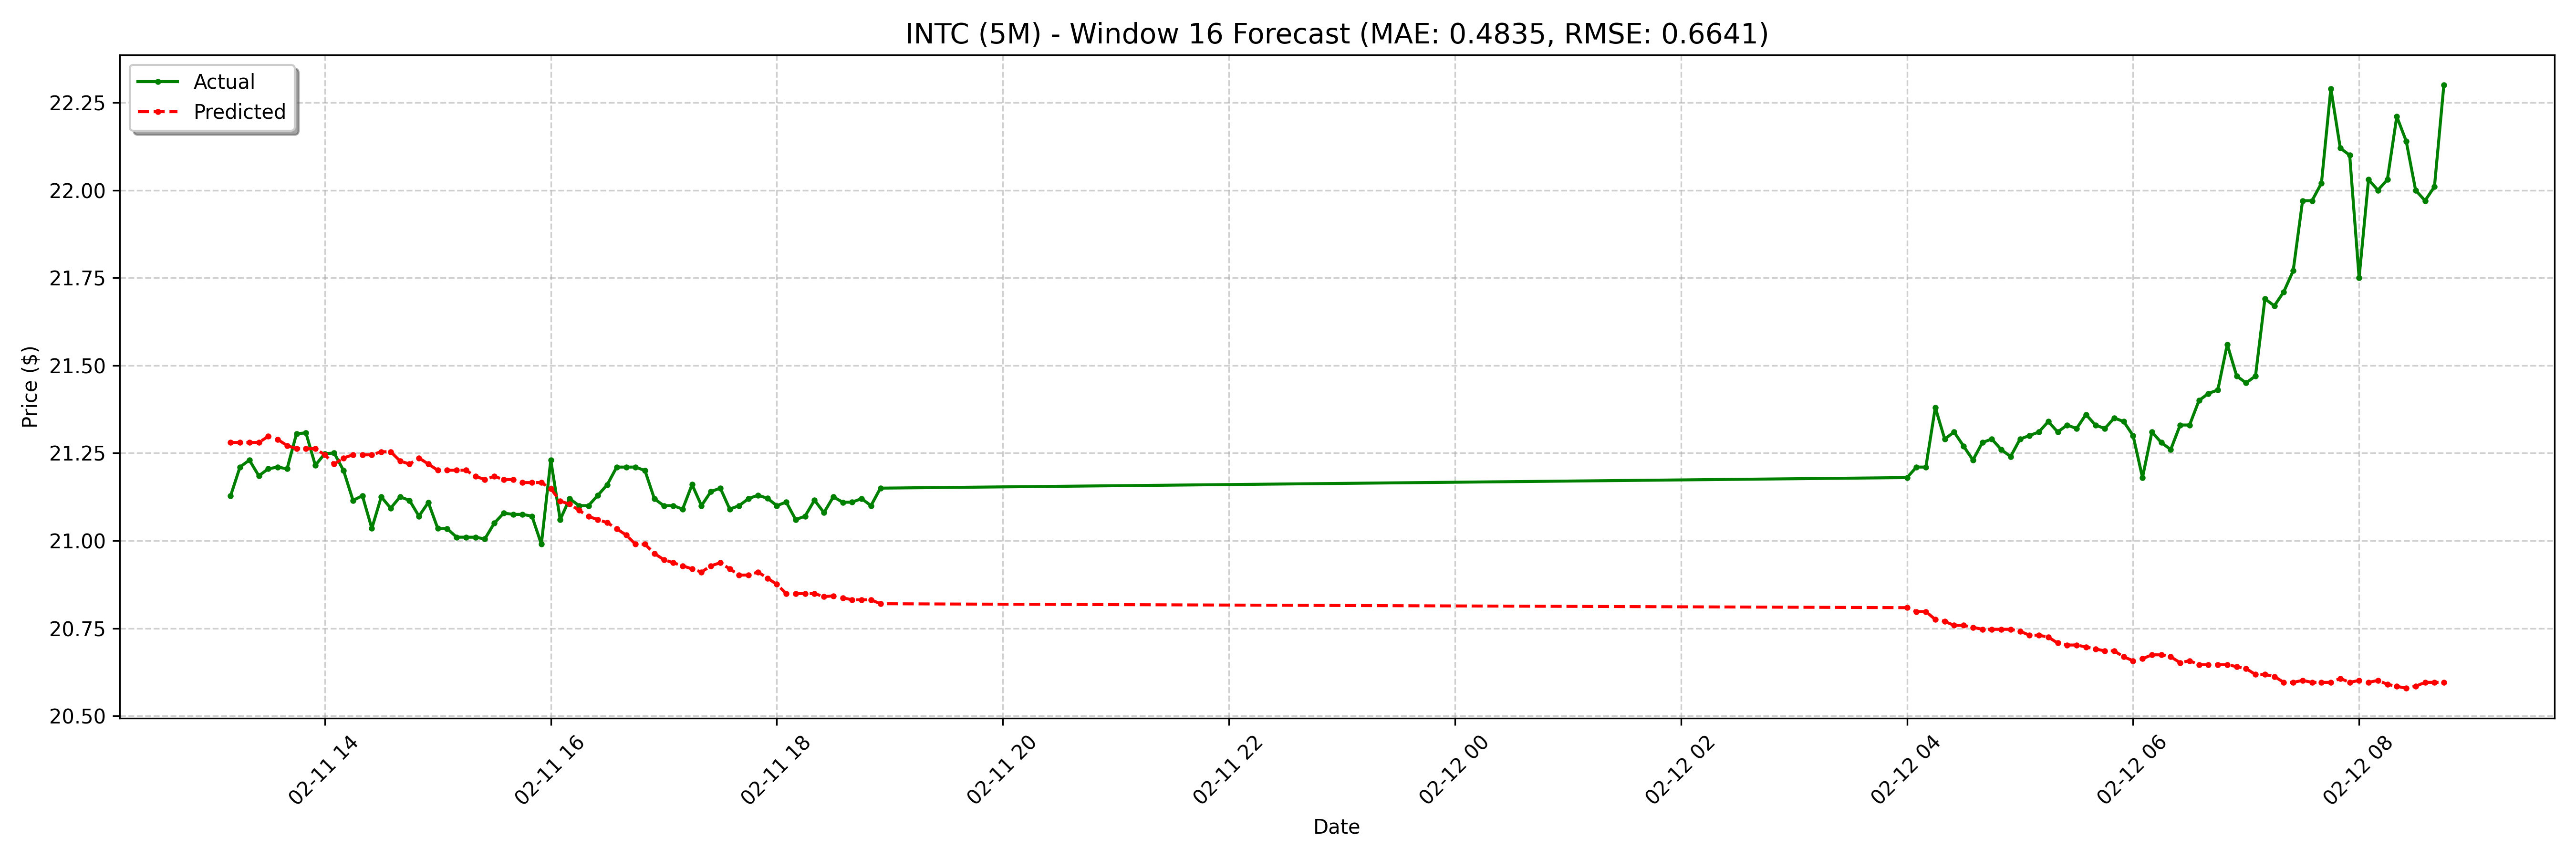

Values plotted in this chart, from the file beside it:
date, actual, forecast
2025-02-11 13:10:00-05:00, 21.13, 21.28
2025-02-11 13:15:00-05:00, 21.21, 21.28
2025-02-11 13:20:00-05:00, 21.23, 21.28
2025-02-11 13:25:00-05:00, 21.18, 21.28
2025-02-11 13:30:00-05:00, 21.2, 21.3
2025-02-11 13:35:00-05:00, 21.21, 21.29
2025-02-11 13:40:00-05:00, 21.2, 21.27
2025-02-11 13:45:00-05:00, 21.3, 21.26
2025-02-11 13:50:00-05:00, 21.31, 21.26
2025-02-11 13:55:00-05:00, 21.21, 21.26
2025-02-11 14:00:00-05:00, 21.25, 21.24
2025-02-11 14:05:00-05:00, 21.25, 21.22
2025-02-11 14:10:00-05:00, 21.2, 21.24
2025-02-11 14:15:00-05:00, 21.11, 21.24
2025-02-11 14:20:00-05:00, 21.13, 21.24
2025-02-11 14:25:00-05:00, 21.04, 21.24
2025-02-11 14:30:00-05:00, 21.12, 21.25
2025-02-11 14:35:00-05:00, 21.09, 21.25
2025-02-11 14:40:00-05:00, 21.12, 21.23
2025-02-11 14:45:00-05:00, 21.11, 21.22
2025-02-11 14:50:00-05:00, 21.07, 21.24
2025-02-11 14:55:00-05:00, 21.11, 21.22
2025-02-11 15:00:00-05:00, 21.04, 21.2
2025-02-11 15:05:00-05:00, 21.03, 21.2
2025-02-11 15:10:00-05:00, 21.01, 21.2
2025-02-11 15:15:00-05:00, 21.01, 21.2
2025-02-11 15:20:00-05:00, 21.01, 21.18
2025-02-11 15:25:00-05:00, 21, 21.17
2025-02-11 15:30:00-05:00, 21.05, 21.18
2025-02-11 15:35:00-05:00, 21.08, 21.17
2025-02-11 15:40:00-05:00, 21.07, 21.17
2025-02-11 15:45:00-05:00, 21.07, 21.17
2025-02-11 15:50:00-05:00, 21.07, 21.17
2025-02-11 15:55:00-05:00, 20.99, 21.17
2025-02-11 16:00:00-05:00, 21.23, 21.15
2025-02-11 16:05:00-05:00, 21.06, 21.11
2025-02-11 16:10:00-05:00, 21.12, 21.1
2025-02-11 16:15:00-05:00, 21.1, 21.09
2025-02-11 16:20:00-05:00, 21.1, 21.07
2025-02-11 16:25:00-05:00, 21.13, 21.06
2025-02-11 16:30:00-05:00, 21.16, 21.05
2025-02-11 16:35:00-05:00, 21.21, 21.03
2025-02-11 16:40:00-05:00, 21.21, 21.02
2025-02-11 16:45:00-05:00, 21.21, 20.99
2025-02-11 16:50:00-05:00, 21.2, 20.99
2025-02-11 16:55:00-05:00, 21.12, 20.96
2025-02-11 17:00:00-05:00, 21.1, 20.95
2025-02-11 17:05:00-05:00, 21.1, 20.94
2025-02-11 17:10:00-05:00, 21.09, 20.93
2025-02-11 17:15:00-05:00, 21.16, 20.92
2025-02-11 17:20:00-05:00, 21.1, 20.91
2025-02-11 17:25:00-05:00, 21.14, 20.93
2025-02-11 17:30:00-05:00, 21.15, 20.94
2025-02-11 17:35:00-05:00, 21.09, 20.92
2025-02-11 17:40:00-05:00, 21.1, 20.9
2025-02-11 17:45:00-05:00, 21.12, 20.9
2025-02-11 17:50:00-05:00, 21.13, 20.91
2025-02-11 17:55:00-05:00, 21.12, 20.89
2025-02-11 18:00:00-05:00, 21.1, 20.88
2025-02-11 18:05:00-05:00, 21.11, 20.85
... 68 more rows
